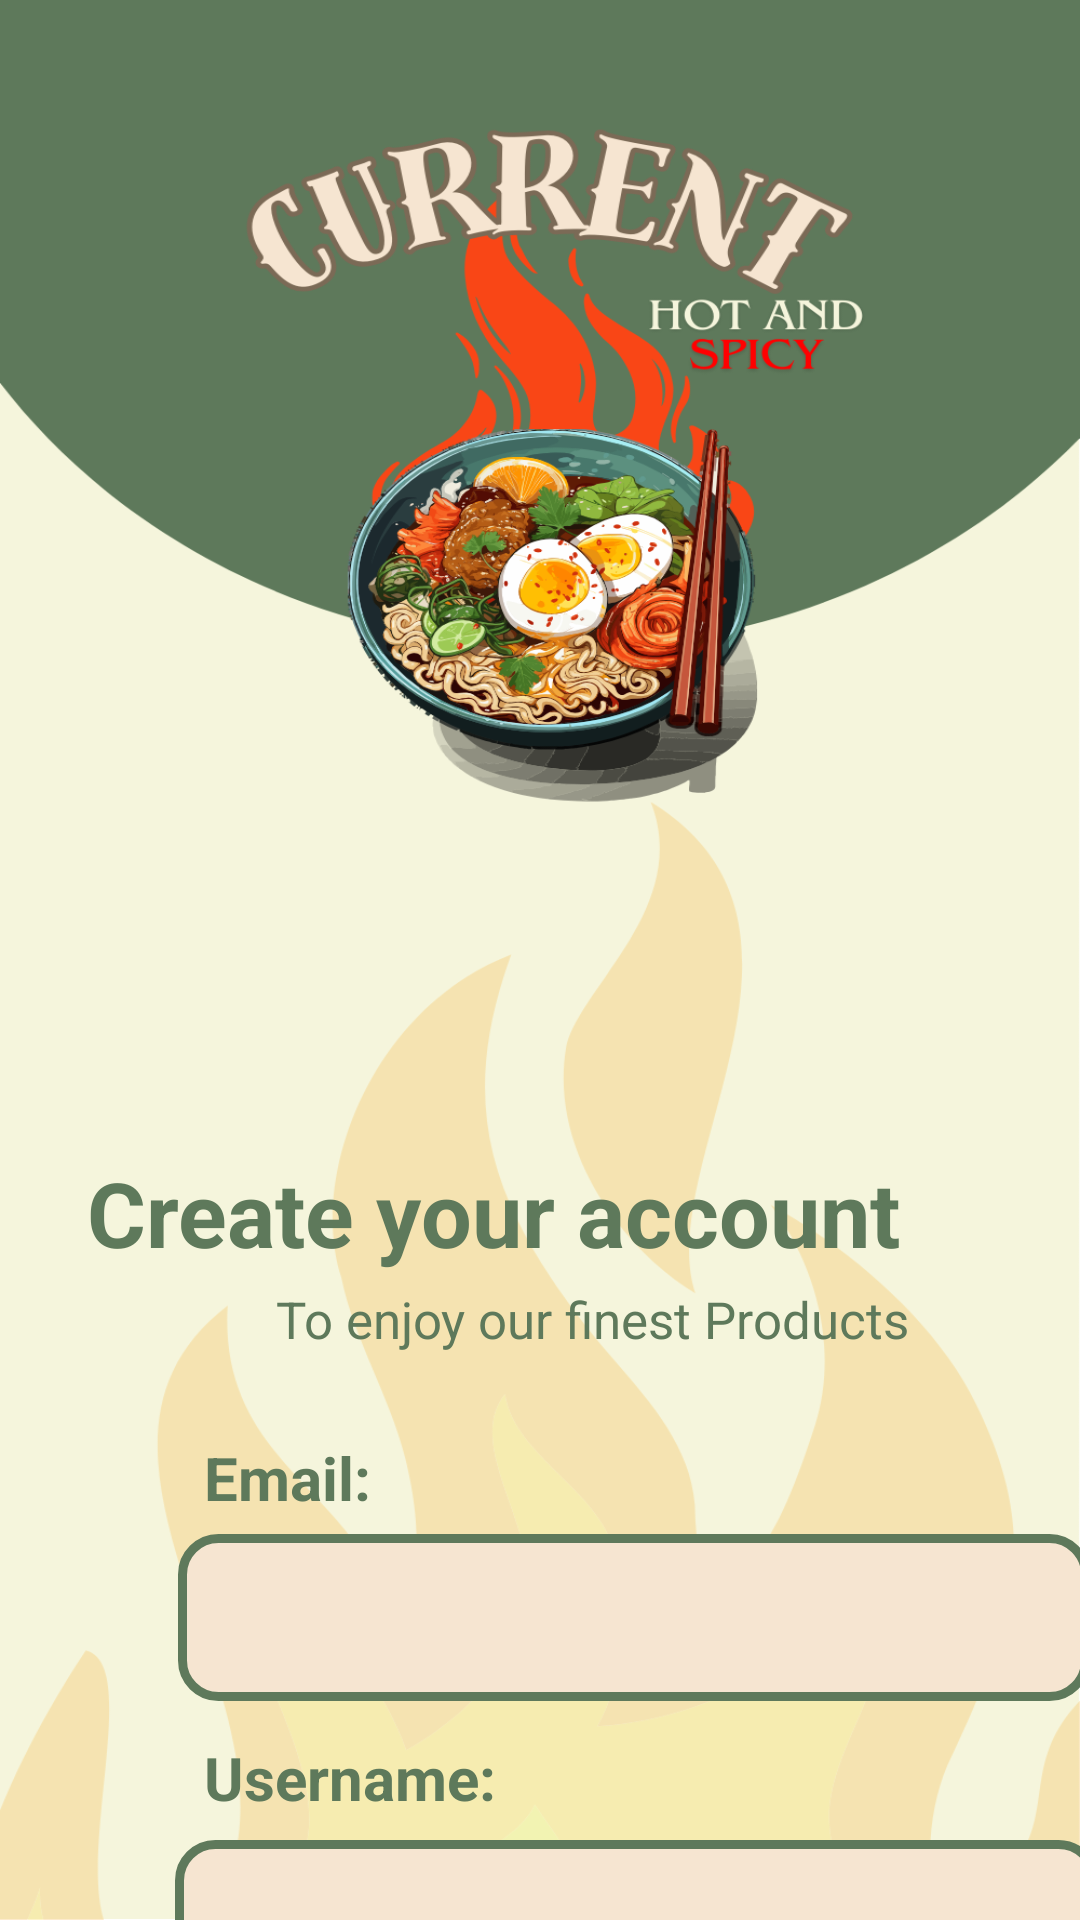

Here is an Android app screen rendered from its layout file. Give the layout XML and the strings, colors and styles it references.
<!-- AndroidManifest.xml: application theme Theme.Hamro_CurrentNoodles -->
<!-- res/layout/activity_user_signup.xml -->
<?xml version="1.0" encoding="utf-8"?>
<androidx.constraintlayout.widget.ConstraintLayout xmlns:android="http://schemas.android.com/apk/res/android"
    xmlns:app="http://schemas.android.com/apk/res-auto"
    xmlns:tools="http://schemas.android.com/tools"
    android:id="@+id/main"
    android:layout_width="match_parent"
    android:layout_height="match_parent"
    android:background = "@drawable/current"
    tools:context=".ui.activity.StartActivity">


    <TextView
        android:id="@+id/welcome"
        android:layout_width="wrap_content"
        android:layout_height="wrap_content"
        android:layout_marginTop="384dp"
        android:layout_marginEnd="60dp"
        android:text="Create your account"
        android:textColor="@color/green"
        android:textSize="30sp"
        android:textStyle="bold"
        app:layout_constraintEnd_toEndOf="parent"
        app:layout_constraintTop_toTopOf="parent" />

    <TextView
        android:id="@+id/textView2"
        android:layout_width="wrap_content"
        android:layout_height="wrap_content"
        android:layout_marginStart="68dp"
        android:layout_marginTop="28dp"
        android:text="Email:"
        android:textColor="@color/green"
        android:textSize="20sp"
        android:textStyle="bold"
        app:layout_constraintStart_toStartOf="parent"
        app:layout_constraintTop_toBottomOf="@+id/CaptionForSignup" />

    <com.google.android.material.textfield.TextInputLayout
        android:id="@+id/textInputLayout3"
        android:layout_width="423dp"
        android:layout_height="wrap_content"
        app:layout_constraintStart_toStartOf="parent"
        app:layout_constraintTop_toBottomOf="@+id/textView2">

        <com.google.android.material.textfield.TextInputEditText
            android:id="@+id/Email"
            android:layout_width="304dp"
            android:layout_height="wrap_content"
            android:background="@drawable/roundedittext"
            android:layout_gravity="center" />
    </com.google.android.material.textfield.TextInputLayout>

    <TextView
        android:id="@+id/OrderTxt"
        android:layout_width="wrap_content"
        android:layout_height="wrap_content"
        android:layout_marginStart="68dp"
        android:layout_marginTop="12dp"
        android:text="Username:"
        android:textColor="@color/green"
        android:textSize="20sp"
        android:textStyle="bold"
        app:layout_constraintStart_toStartOf="parent"
        app:layout_constraintTop_toBottomOf="@+id/textInputLayout3" />

    <com.google.android.material.textfield.TextInputLayout
        android:id="@+id/textInputLayout4"
        android:layout_width="423dp"
        android:layout_height="wrap_content"
        android:layout_marginStart="1dp"
        android:layout_marginTop="2dp"
        app:layout_constraintStart_toStartOf="parent"
        app:layout_constraintTop_toBottomOf="@+id/OrderTxt">

        <com.google.android.material.textfield.TextInputEditText
            android:id="@+id/UsernameS"
            android:layout_width="308dp"
            android:layout_height="wrap_content"
            android:background="@drawable/roundedittext"
            android:layout_gravity="center" />
    </com.google.android.material.textfield.TextInputLayout>

    <TextView
        android:id="@+id/textView7"
        android:layout_width="wrap_content"
        android:layout_height="wrap_content"
        android:layout_marginStart="68dp"
        android:layout_marginTop="16dp"
        android:text="Password:"
        android:textColor="@color/green"
        android:textSize="21sp"
        android:textStyle="bold"
        app:layout_constraintStart_toStartOf="parent"
        app:layout_constraintTop_toBottomOf="@+id/textInputLayout4" />

    <com.google.android.material.textfield.TextInputLayout
        android:id="@+id/textInputLayout5"
        android:layout_width="423dp"
        android:layout_height="wrap_content"
        android:layout_marginStart="1dp"
        android:layout_marginTop="1dp"
        app:endIconMode="password_toggle"
        app:endIconDrawable="@drawable/baseline_remove_red_eye_24"
        app:layout_constraintStart_toStartOf="parent"
        app:layout_constraintTop_toBottomOf="@+id/textView7">

        <com.google.android.material.textfield.TextInputEditText
            android:id="@+id/PassS"
            android:layout_width="306dp"
            android:background="@drawable/roundedittext"
            android:layout_height="wrap_content"
            android:inputType="textPassword"
            android:layout_gravity="center" />
    </com.google.android.material.textfield.TextInputLayout>

    <Button
        android:id="@+id/SignUpButton"
        android:layout_width="219dp"
        android:layout_height="69dp"
        android:layout_marginStart="112dp"
        android:layout_marginTop="24dp"
        android:backgroundTint="@color/green"
        android:text="SignUp"
        android:textColor="@color/beige"
        android:textSize="20sp"
        android:textStyle="bold"
        app:layout_constraintStart_toStartOf="parent"
        app:layout_constraintTop_toBottomOf="@+id/textInputLayout5" />

    <TextView
        android:id="@+id/CaptionForSignup"
        android:layout_width="wrap_content"
        android:layout_height="wrap_content"
        android:layout_marginStart="92dp"
        android:layout_marginTop="4dp"
        android:text="To enjoy our finest Products"
        android:textColor="@color/green"
        android:textSize="17sp"
        app:layout_constraintStart_toStartOf="parent"
        app:layout_constraintTop_toBottomOf="@+id/welcome" />

</androidx.constraintlayout.widget.ConstraintLayout>
<!-- resources referenced by this layout -->
<resources>
  <color name="beige">#f5f5dc</color>
  <color name="green">#5E795B</color>
  <!-- drawable current: png bitmap (drawable, 274554 bytes) -->
  <!-- drawable roundedittext (drawable) -->
  <?xml version="1.0" encoding="utf-8"?>
  <shape xmlns:android="http://schemas.android.com/apk/res/android">
      <solid android:color="#F6E5D1" />
      <corners android:radius="12dp" />
      <stroke android:color="#5E795B" android:width="3dp" />
  </shape>
  <style name="Theme.Hamro_CurrentNoodles" parent="Base.Theme.Hamro_CurrentNoodles" />
  <style name="Base.Theme.Hamro_CurrentNoodles" parent="Theme.Material3.DayNight.NoActionBar">
          
          
      </style>
</resources>
